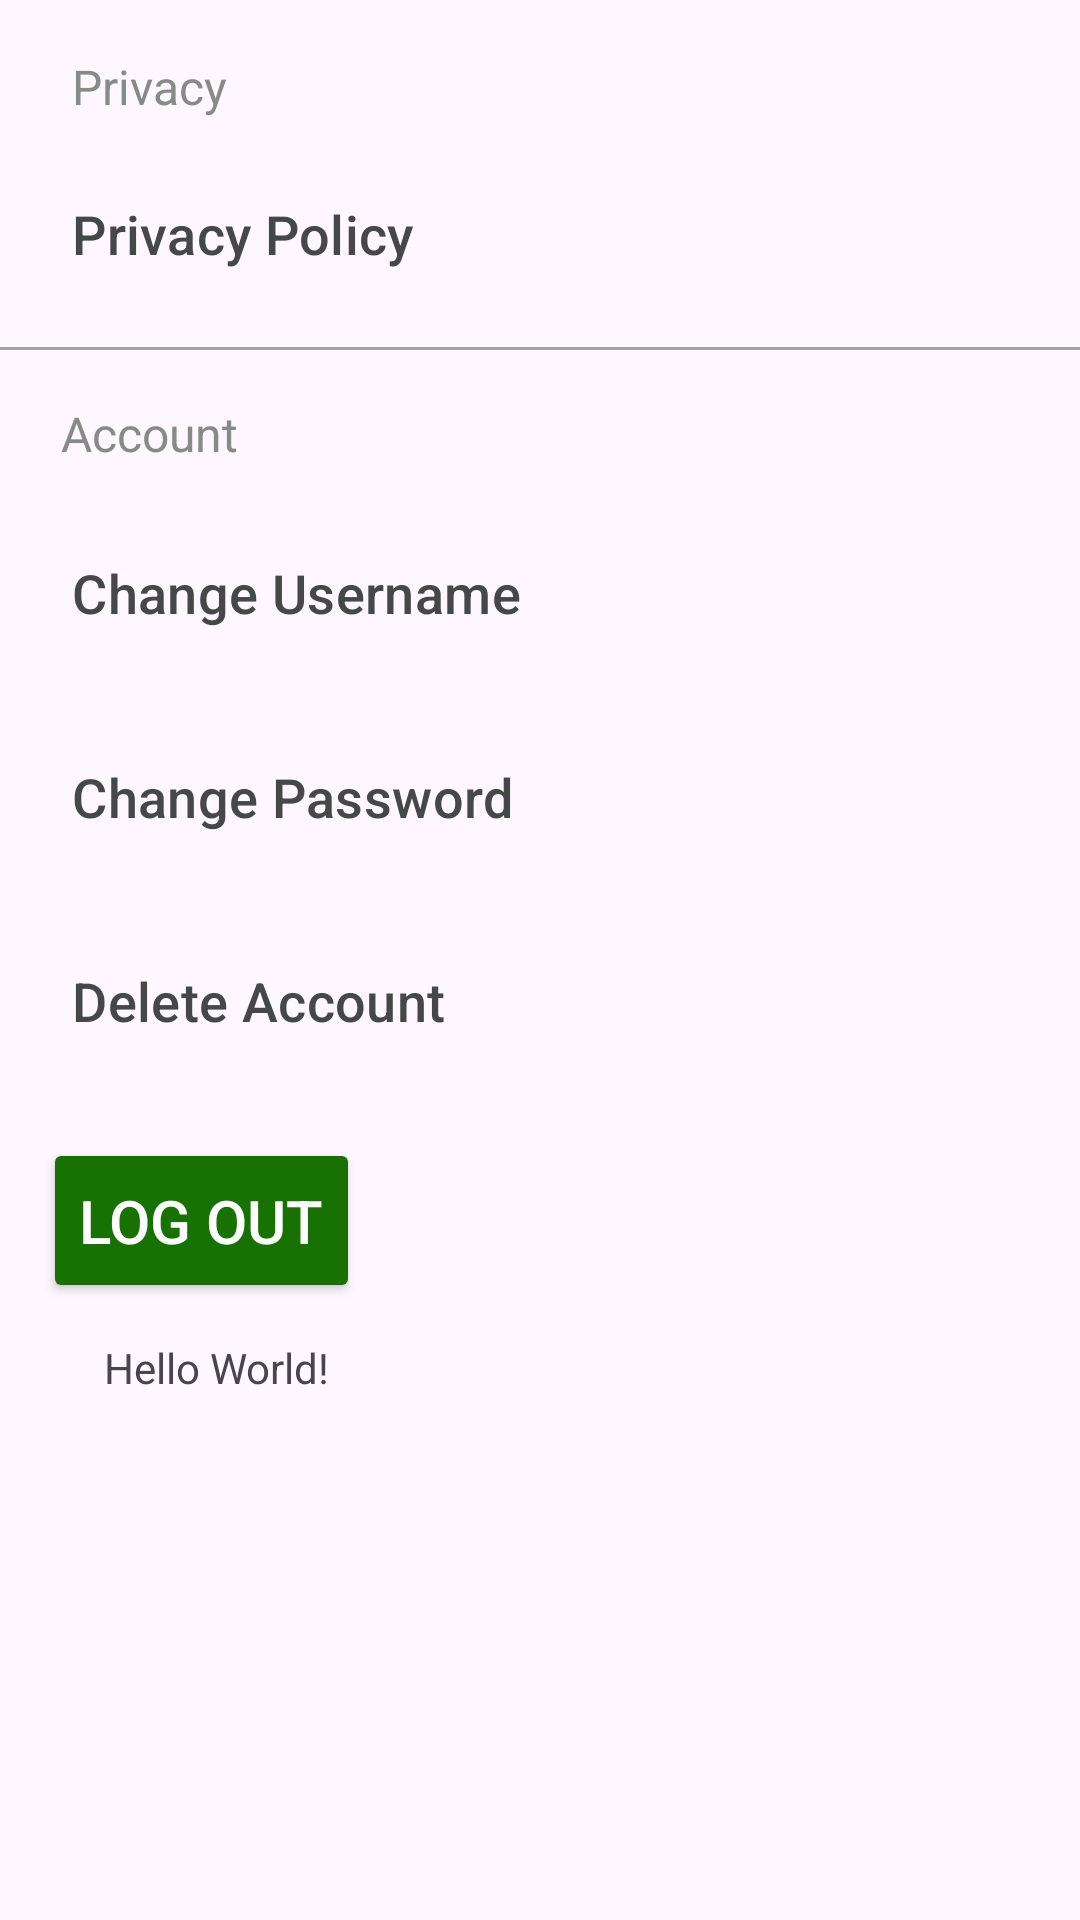

Layout XML and referenced resources for this Android screen:
<!-- AndroidManifest.xml: application theme Theme.TruckUp -->
<!-- res/layout/activity_settings.xml -->
<?xml version="1.0" encoding="utf-8"?>
<androidx.constraintlayout.widget.ConstraintLayout xmlns:android="http://schemas.android.com/apk/res/android"
    xmlns:app="http://schemas.android.com/apk/res-auto"
    xmlns:tools="http://schemas.android.com/tools"
    android:layout_width="match_parent"
    android:layout_height="match_parent"
    android:paddingStart="0dp"
    android:paddingLeft="0dp"
    tools:context=".SettingsActivity">


    <TextView
        android:id="@+id/textView"
        android:layout_width="wrap_content"
        android:layout_height="wrap_content"
        android:layout_marginStart="24dp"
        android:layout_marginTop="18dp"
        android:text="Privacy"
        android:textColor="@color/gray1"
        android:textSize="16sp"
        app:layout_constraintStart_toStartOf="parent"
        app:layout_constraintTop_toTopOf="parent" />


    <com.google.android.material.button.MaterialButton
        android:id="@+id/PrivacyPolicy"
        android:layout_width="match_parent"
        android:layout_height="wrap_content"
        android:layout_marginTop="16dp"
        android:background="?android:attr/selectableItemBackground"
        android:backgroundTint="@android:color/transparent"
        android:text="Privacy Policy"
        android:textColor="@color/darker_gray"
        android:textSize="18sp"
        android:textStyle="normal"
        android:gravity="start"
        app:layout_constraintStart_toStartOf="parent"
        app:layout_constraintTop_toBottomOf="@+id/textView" />

    <View
        android:id="@+id/view"
        android:layout_width="fill_parent"
        android:layout_height="1dp"
        android:layout_marginTop="12dp"
        android:background="@color/gray"
        app:layout_constraintEnd_toEndOf="parent"
        app:layout_constraintHorizontal_bias="0.0"
        app:layout_constraintStart_toStartOf="parent"
        app:layout_constraintTop_toBottomOf="@+id/PrivacyPolicy" />

    <TextView
        android:id="@+id/textView1"
        android:layout_width="wrap_content"
        android:layout_height="wrap_content"
        android:layout_marginTop="17dp"
        android:text="Account"
        android:textColor="@color/gray1"
        android:textSize="16sp"
        app:layout_constraintEnd_toEndOf="parent"
        app:layout_constraintHorizontal_bias="0.068"
        app:layout_constraintStart_toStartOf="parent"
        app:layout_constraintTop_toBottomOf="@+id/view" />

    <com.google.android.material.button.MaterialButton
        android:id="@+id/changeUsername"
        android:layout_width="match_parent"
        android:layout_height="wrap_content"
        android:layout_marginTop="20dp"
        android:background="?android:attr/selectableItemBackground"
        android:backgroundTint="@android:color/transparent"
        android:text="Change Username "
        android:textColor="@color/darker_gray"
        android:textSize="18sp"
        android:textStyle="normal"
        android:gravity="start"

        app:layout_constraintEnd_toEndOf="parent"
        app:layout_constraintHorizontal_bias="0.0"
        app:layout_constraintStart_toStartOf="parent"
        app:layout_constraintTop_toBottomOf="@+id/textView1" />

    <com.google.android.material.button.MaterialButton
        android:id="@+id/changePassword"
        android:layout_width="match_parent"
        android:layout_height="wrap_content"
        android:layout_marginTop="20dp"
        android:background="?android:attr/selectableItemBackground"
        android:backgroundTint="@android:color/transparent"
        android:text="Change Password "
        android:textColor="@color/darker_gray"
        android:textSize="18sp"
        android:textStyle="normal"
        android:gravity="start"
        app:layout_constraintEnd_toEndOf="parent"
        app:layout_constraintHorizontal_bias="0.0"
        app:layout_constraintStart_toStartOf="parent"
        app:layout_constraintTop_toBottomOf="@+id/changeUsername" />

    <com.google.android.material.button.MaterialButton
        android:id="@+id/deleteAccount"
        android:layout_width="match_parent"
        android:layout_height="wrap_content"
        android:layout_marginTop="20dp"
        android:background="?android:attr/selectableItemBackground"
        android:backgroundTint="@android:color/transparent"
        android:text="Delete Account "
        android:textColor="@color/darker_gray"
        android:textSize="18sp"
        android:textStyle="normal"
        android:gravity="start"
        app:layout_constraintEnd_toEndOf="parent"
        app:layout_constraintHorizontal_bias="0.0"
        app:layout_constraintStart_toStartOf="parent"
        app:layout_constraintTop_toBottomOf="@+id/changePassword" />

    <Button
        android:id="@+id/logout"
        android:layout_width="wrap_content"
        android:layout_height="55dp"
        android:layout_gravity="center"
        android:layout_marginTop="20dp"
        android:backgroundTint="#177103"
        android:hint="LOG OUT"
        android:textColorHint="@color/white"
        android:textSize="20sp"
        app:layout_constraintEnd_toEndOf="parent"
        app:layout_constraintHorizontal_bias="0.057"
        app:layout_constraintStart_toStartOf="parent"
        app:layout_constraintTop_toBottomOf="@+id/deleteAccount">

    </Button>

    <TextView
        android:id="@+id/user_details"
        android:layout_width="wrap_content"
        android:layout_height="wrap_content"
        android:layout_marginTop="12dp"
        android:text="Hello World!"
        app:layout_constraintEnd_toEndOf="parent"
        app:layout_constraintHorizontal_bias="0.122"
        app:layout_constraintStart_toStartOf="parent"
        app:layout_constraintTop_toBottomOf="@+id/logout" />


</androidx.constraintlayout.widget.ConstraintLayout>
<!-- resources referenced by this layout -->
<resources>
  <color name="darker_gray">#444947</color>
  <color name="gray">#9EA59D</color>
  <color name="gray1">#858C85</color>
  <color name="white">#FFFFFFFF</color>
  <style name="Theme.TruckUp" parent="Base.Theme.TruckUp" />
  <style name="Base.Theme.TruckUp" parent="Theme.Material3.DayNight.NoActionBar">
          
          <item name="colorPrimary">@color/green1</item>
          <item name="colorPrimaryContainer">@color/primary_container</item>
          <item name="colorSecondaryContainer">@color/secondary_container</item>
          <item name="android:windowLightStatusBar">true</item>
  
      </style>
  <color name="green1">#A7F890</color>
  <color name="primary_container">#B9F9B0</color>
  <color name="secondary_container">#B9F9B0</color>
</resources>
